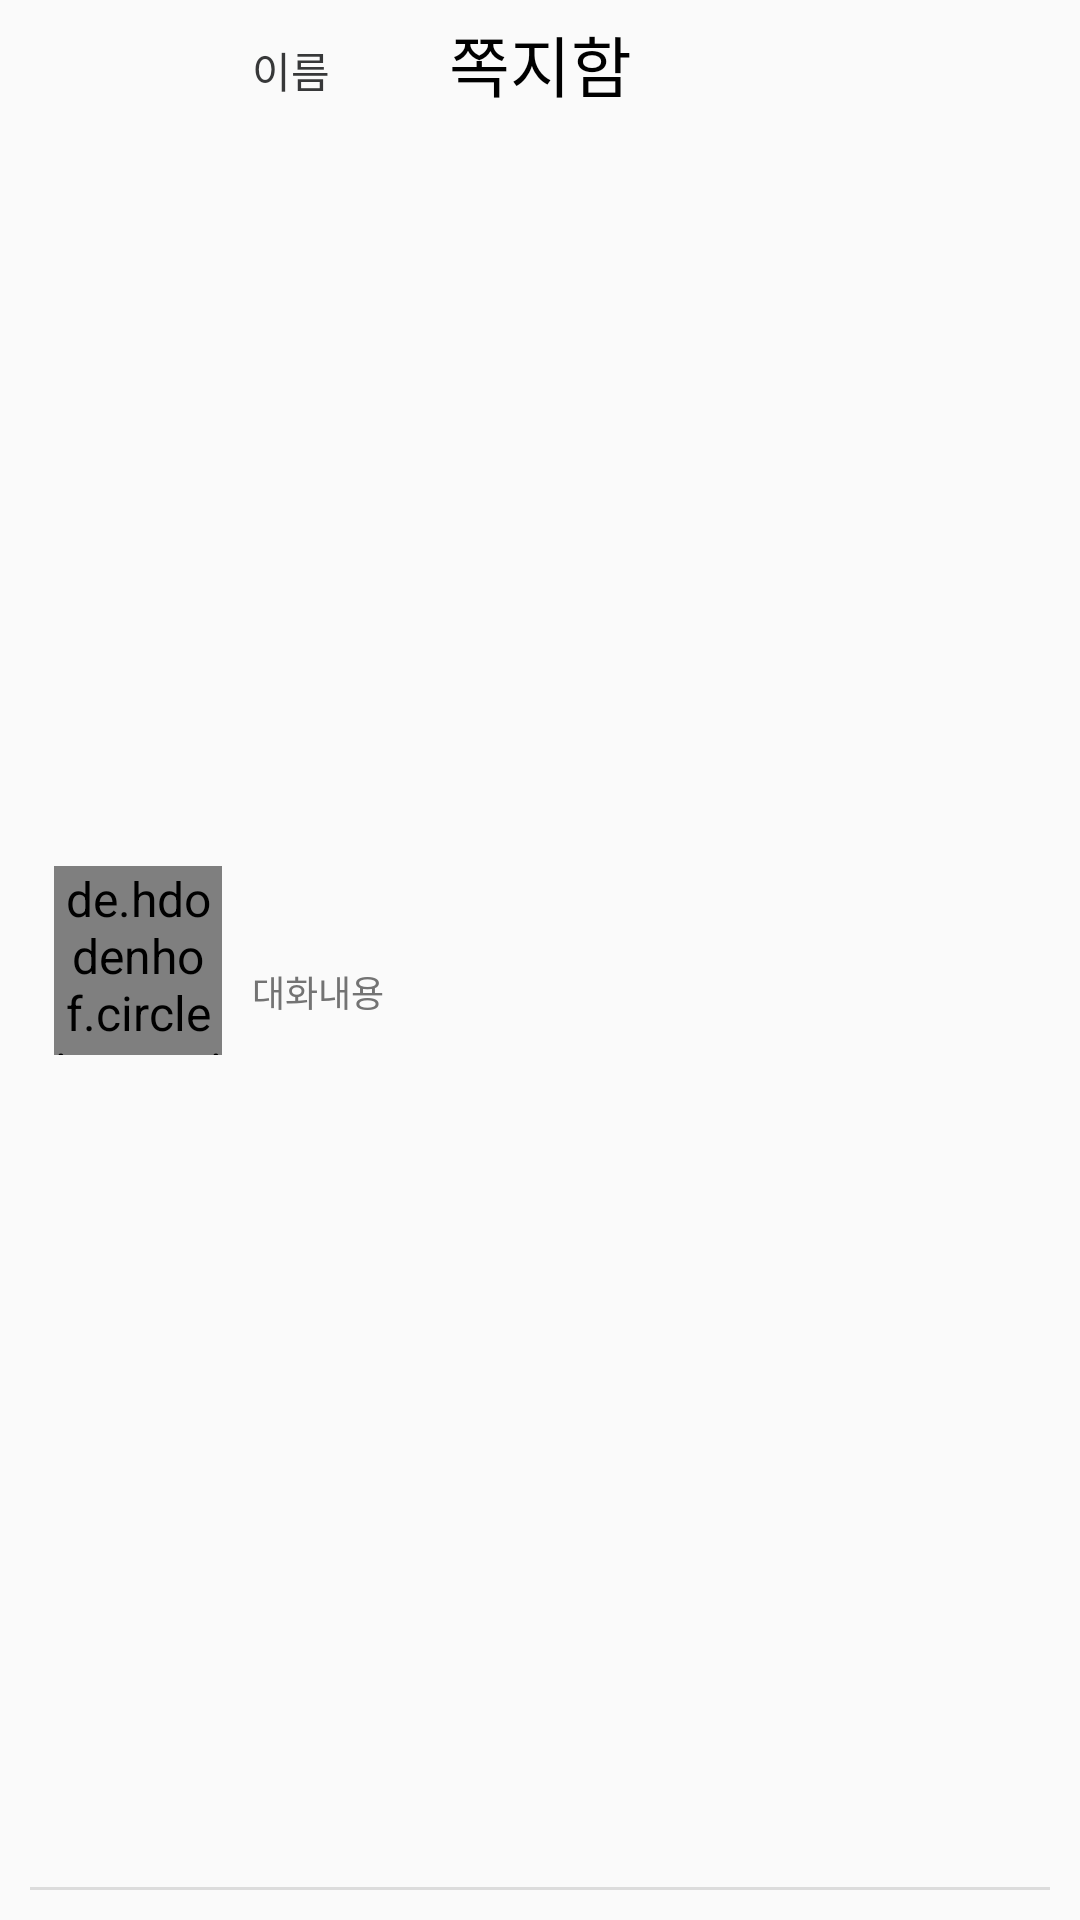

Reconstruct the res/layout file that produces this screen, plus the resources it refers to.
<!-- AndroidManifest.xml: application theme Theme.MapLocation -->
<!-- res/layout/fragment_note.xml -->
<?xml version="1.0" encoding="utf-8"?>
<androidx.constraintlayout.widget.ConstraintLayout xmlns:android="http://schemas.android.com/apk/res/android"
    android:layout_width="match_parent"
    android:layout_height="wrap_content"
    xmlns:tools="http://schemas.android.com/tools"
    android:paddingHorizontal="10dp"
    android:paddingVertical="5dp"
    xmlns:app="http://schemas.android.com/apk/res-auto">


    <TextView
        android:id="@+id/noteFragment_title"
        android:layout_width="match_parent"
        android:layout_height="match_parent"
        android:layout_marginBottom="8dp"
        android:fontFamily="@font/notosanskr_bold"
        android:text="쪽지함"
        android:textAlignment="center"
        android:textColor="@color/black"
        android:textSize="22sp"
        app:layout_constraintBottom_toTopOf="@+id/constraintLayout"
        app:layout_constraintTop_toTopOf="parent"
        tools:layout_editor_absoluteX="20dp" />

    <androidx.constraintlayout.widget.ConstraintLayout
        android:id="@+id/constraintLayout"
        android:layout_width="match_parent"
        android:layout_height="match_parent"
        app:layout_constraintBottom_toBottomOf="parent"
        app:layout_constraintTop_toBottomOf="@+id/noteFragment_title"
        tools:layout_editor_absoluteX="24dp">




        <de.hdodenhof.circleimageview.CircleImageView
            android:id="@+id/circle_iv"
            android:layout_width="56dp"
            android:layout_height="63dp"
            android:layout_gravity="center"
            android:layout_marginStart="8dp"
            android:background="@android:color/transparent"
            android:src="@mipmap/ic_launcher"
            app:civ_border_color="#000000"
            app:civ_border_overlay="true"
            app:civ_border_width="0dp"
            app:layout_constraintBottom_toBottomOf="parent"
            app:layout_constraintStart_toStartOf="parent"
            app:layout_constraintTop_toTopOf="parent" />

        <TextView
            android:id="@+id/tv_rv_name"
            android:layout_width="wrap_content"
            android:layout_height="wrap_content"
            android:layout_marginLeft="10dp"
            android:layout_marginTop="8dp"
            android:fontFamily="@font/notosanskr_medium"
            android:text="이름"
            android:textColor="#373839"
            android:textSize="14sp"
            app:layout_constraintLeft_toRightOf="@id/circle_iv"
            app:layout_constraintTop_toTopOf="parent" />

        <TextView
            android:id="@+id/tv_rv_age"
            android:layout_width="wrap_content"
            android:layout_height="wrap_content"
            android:layout_marginLeft="10dp"
            android:layout_marginBottom="8dp"
            android:fontFamily="@font/notosanskr_regular"
            android:text="대화내용"
            android:textColor="#737373"
            android:textSize="12sp"
            app:layout_constraintBottom_toBottomOf="parent"
            app:layout_constraintLeft_toRightOf="@id/circle_iv"
            app:layout_constraintTop_toBottomOf="@id/tv_rv_name" />
    <View
        android:id="@+id/divider"
        android:layout_width="match_parent"
        android:layout_height="1dp"
        android:layout_marginBottom="5dp"
        android:background="?android:attr/listDivider"
        app:layout_constraintBottom_toBottomOf="parent"
        tools:layout_editor_absoluteX="2dp" />

    </androidx.constraintlayout.widget.ConstraintLayout>



</androidx.constraintlayout.widget.ConstraintLayout>
<!-- resources referenced by this layout -->
<resources>
  <color name="black">#FF000000</color>
  <style name="Theme.MapLocation" parent="Theme.AppCompat.Light">
          
          <item name="android:textSize">16sp</item>
          <item name="colorPrimary">@color/white</item>
          <item name="colorPrimaryVariant">@color/black</item>
          <item name="colorOnPrimary">@color/white</item>
          
          <item name="colorSecondary">@color/teal_200</item>
          <item name="colorSecondaryVariant">@color/teal_700</item>
          <item name="colorOnSecondary">@color/black</item>
          
          <item name="android:statusBarColor" tools:targetApi="l">#D5D5D5</item>
          
      </style>
  <color name="white">#FFFFFFFF</color>
  <color name="teal_200">#FF03DAC5</color>
  <color name="teal_700">#FF018786</color>
</resources>
